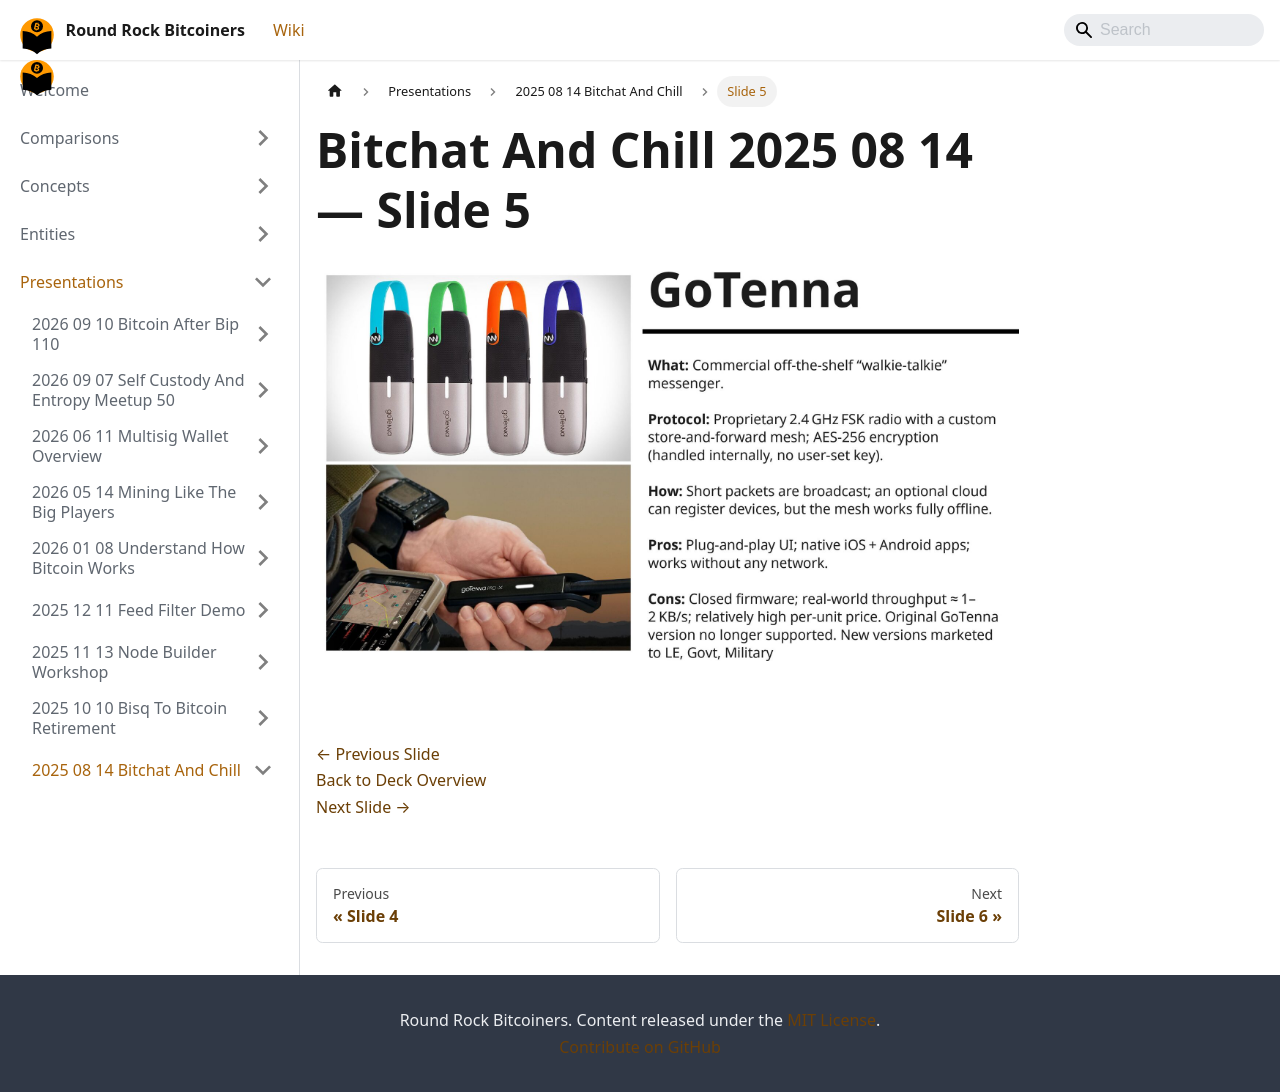

repository: jason-me/rrbtc-wiki · page: presentations/2025-08-14-bitchat-and-chill/slide-005/index.html · generator: docusaurus

---
title: "Slide 5 of 15 - Bitchat And Chill 2025 08 14"
sidebar_label: "Slide 5"
pagination_next: "presentations/2025-08-14-bitchat-and-chill/slide-006"
pagination_prev: "presentations/2025-08-14-bitchat-and-chill/slide-004"
---

# Bitchat And Chill 2025 08 14 — Slide 5

![Slide 5 of 15 from 'Bitchat And Chill 2025 08 14' (2025-08-14)](/img/slides/2025-08-14-bitchat-and-chill/slide_004.jpg)

<br/>
<br/>

[← Previous Slide](/presentations/2025-08-14-bitchat-and-chill/slide-004)  
[Back to Deck Overview](/presentations/2025-08-14-bitchat-and-chill/)  
[Next Slide →](/presentations/2025-08-14-bitchat-and-chill/slide-006)
